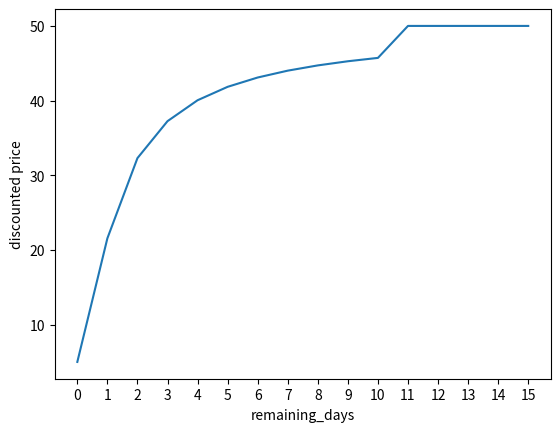

This figure's Python source:
import math
from datetime import datetime

import matplotlib.pyplot as plt

# Sample data: ProductId and corresponding prices
product_data = {
    "101": (19.99,"2024-09-23"),
    "102": (25.50,"2024-09-23")
}

max_discount=0.9
decay_rate = 1

def price(productId):
    full_price, expiry_date = product_data[productId]
    # expiry date ~ 0 => max discount with threshhold

    # Convert dates to days since epoch for easy subtraction
    expiry_date = datetime.strptime(expiry_date, '%Y-%m-%d')
    current_date = datetime.now()

    remaining_time = (expiry_date - current_date).days
    return discounted_price(full_price, remaining_time)

def discounted_price(full_price, remaining_time):
    if remaining_time > 10:
        return full_price

    # Calculate exponential discount
    if remaining_time>0:
        discount = max_discount * (1 - math.exp(-decay_rate * (1/remaining_time)))
    else:
        discount=1

    # Ensure the discount is capped at 90%
    if discount > max_discount:
        discount = max_discount

    # Calculate final price
    final_price = full_price * (1 - discount)

    return final_price



######## testing and plotting:

full_price=49.99
def testPrice():
    print("full_price: $full_price")

    for remaining_time in range(12,0, -1):
        print(discounted_price(full_price, remaining_time))

def plot():
    # x axis values
    x = [remaining_days for remaining_days in range(15,-1,-1)]
    print(x)
    # corresponding y axis values
    y = [discounted_price(full_price, remaining_days) for remaining_days in x]
    print(y)

    # plotting the points
    plt.plot(x, y)

    # naming the x axis
    plt.xlabel('remaining_days')
    # naming the y axis
    plt.ylabel('discounted price')
    plt.xticks(ticks=x, labels=[remaining_days for remaining_days in range(15, -1, -1)])

    # function to show the plot
    plt.show()

# testPrice()
plot()
